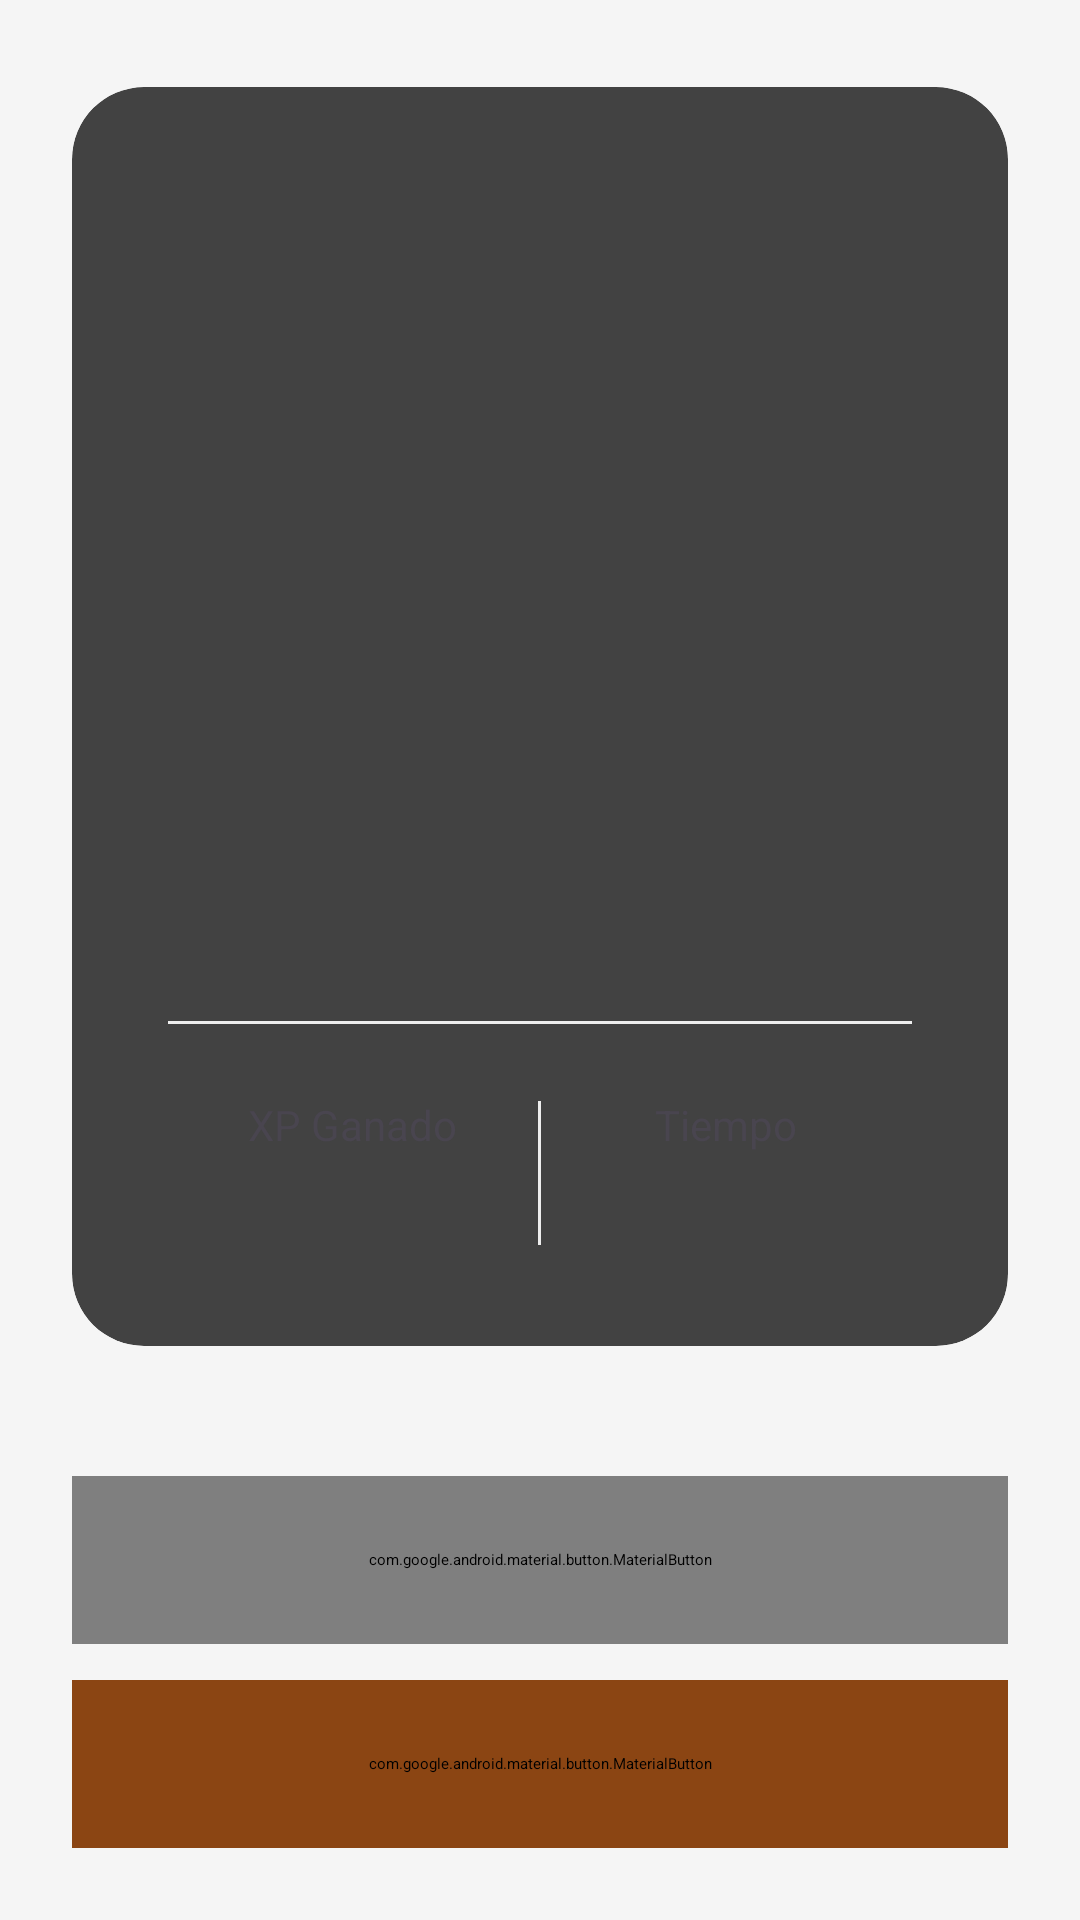

Reconstruct the res/layout file that produces this screen, plus the resources it refers to.
<!-- AndroidManifest.xml: application theme Theme.EquusApp -->
<!-- res/layout/activity_quiz_result.xml -->
<?xml version="1.0" encoding="utf-8"?>
<androidx.constraintlayout.widget.ConstraintLayout xmlns:android="http://schemas.android.com/apk/res/android"
    xmlns:app="http://schemas.android.com/apk/res-auto"
    xmlns:tools="http://schemas.android.com/tools"
    android:layout_width="match_parent"
    android:layout_height="match_parent"
    android:background="@color/background_light"
    tools:context=".ui.quiz.QuizResultActivity">

    
    <View
        android:id="@+id/celebrationOverlay"
        android:layout_width="match_parent"
        android:layout_height="match_parent"
        android:alpha="0"
        android:background="@color/gold"
        android:visibility="gone" />

    
    <androidx.cardview.widget.CardView
        android:id="@+id/resultCard"
        android:layout_width="0dp"
        android:layout_height="wrap_content"
        android:layout_marginHorizontal="24dp"
        app:cardCornerRadius="24dp"
        app:cardElevation="8dp"
        app:layout_constraintBottom_toTopOf="@id/btnContinue"
        app:layout_constraintEnd_toEndOf="parent"
        app:layout_constraintStart_toStartOf="parent"
        app:layout_constraintTop_toTopOf="parent"
        app:layout_constraintVertical_bias="0.4">

        <LinearLayout
            android:layout_width="match_parent"
            android:layout_height="wrap_content"
            android:gravity="center"
            android:orientation="vertical"
            android:padding="32dp">

            
            <ImageView
                android:id="@+id/ivResultIcon"
                android:layout_width="100dp"
                android:layout_height="100dp"
                android:src="@drawable/ic_trophy"
                app:tint="@color/gold" />

            
            <TextView
                android:id="@+id/tvResultTitle"
                android:layout_width="wrap_content"
                android:layout_height="wrap_content"
                android:layout_marginTop="16dp"
                android:textColor="@color/primary_brown"
                android:textSize="28sp"
                android:textStyle="bold"
                tools:text="¡Excelente!" />

            
            <TextView
                android:id="@+id/tvScore"
                android:layout_width="wrap_content"
                android:layout_height="wrap_content"
                android:layout_marginTop="8dp"
                android:textColor="@color/text_secondary"
                android:textSize="48sp"
                android:textStyle="bold"
                tools:text="100%" />

            
            <TextView
                android:id="@+id/tvCorrectAnswers"
                android:layout_width="wrap_content"
                android:layout_height="wrap_content"
                android:layout_marginTop="8dp"
                android:textColor="@color/text_secondary"
                android:textSize="16sp"
                tools:text="10 de 10 respuestas correctas" />

            
            <View
                android:layout_width="match_parent"
                android:layout_height="1dp"
                android:layout_marginVertical="24dp"
                android:background="@color/divider" />

            
            <LinearLayout
                android:layout_width="match_parent"
                android:layout_height="wrap_content"
                android:gravity="center"
                android:orientation="horizontal">

                <LinearLayout
                    android:layout_width="0dp"
                    android:layout_height="wrap_content"
                    android:layout_weight="1"
                    android:gravity="center"
                    android:orientation="vertical">

                    <TextView
                        android:layout_width="wrap_content"
                        android:layout_height="wrap_content"
                        android:text="XP Ganado"
                        android:textColor="@color/text_secondary"
                        android:textSize="14sp" />

                    <TextView
                        android:id="@+id/tvXpEarned"
                        android:layout_width="wrap_content"
                        android:layout_height="wrap_content"
                        android:textColor="@color/gold"
                        android:textSize="24sp"
                        android:textStyle="bold"
                        tools:text="+30 XP" />
                </LinearLayout>

                <View
                    android:layout_width="1dp"
                    android:layout_height="48dp"
                    android:background="@color/divider" />

                <LinearLayout
                    android:layout_width="0dp"
                    android:layout_height="wrap_content"
                    android:layout_weight="1"
                    android:gravity="center"
                    android:orientation="vertical">

                    <TextView
                        android:layout_width="wrap_content"
                        android:layout_height="wrap_content"
                        android:text="Tiempo"
                        android:textColor="@color/text_secondary"
                        android:textSize="14sp" />

                    <TextView
                        android:id="@+id/tvTimeSpent"
                        android:layout_width="wrap_content"
                        android:layout_height="wrap_content"
                        android:textColor="@color/info_blue"
                        android:textSize="24sp"
                        android:textStyle="bold"
                        tools:text="2:45" />
                </LinearLayout>

            </LinearLayout>

            
            <LinearLayout
                android:id="@+id/levelUpContainer"
                android:layout_width="match_parent"
                android:layout_height="wrap_content"
                android:layout_marginTop="20dp"
                android:background="@drawable/bg_level_up"
                android:gravity="center"
                android:orientation="horizontal"
                android:padding="12dp"
                android:visibility="gone"
                tools:visibility="visible">

                <TextView
                    android:layout_width="wrap_content"
                    android:layout_height="wrap_content"
                    android:text="🎉 "
                    android:textSize="20sp" />

                <TextView
                    android:id="@+id/tvLevelUp"
                    android:layout_width="wrap_content"
                    android:layout_height="wrap_content"
                    android:textColor="@color/white"
                    android:textSize="16sp"
                    android:textStyle="bold"
                    tools:text="¡Subiste a Aprendiz!" />

                <TextView
                    android:layout_width="wrap_content"
                    android:layout_height="wrap_content"
                    android:text=" 🎉"
                    android:textSize="20sp" />
            </LinearLayout>

        </LinearLayout>
    </androidx.cardview.widget.CardView>

    
    <LinearLayout
        android:id="@+id/btnContinue"
        android:layout_width="0dp"
        android:layout_height="wrap_content"
        android:layout_marginHorizontal="24dp"
        android:layout_marginBottom="24dp"
        android:orientation="vertical"
        app:layout_constraintBottom_toBottomOf="parent"
        app:layout_constraintEnd_toEndOf="parent"
        app:layout_constraintStart_toStartOf="parent">

        <com.google.android.material.button.MaterialButton
            android:id="@+id/btnViewAnswers"
            style="@style/Widget.MaterialComponents.Button.OutlinedButton"
            android:layout_width="match_parent"
            android:layout_height="56dp"
            android:layout_marginBottom="12dp"
            android:text="Ver Respuestas"
            android:textColor="@color/primary_brown"
            app:strokeColor="@color/primary_brown" />

        <com.google.android.material.button.MaterialButton
            android:id="@+id/btnBackToMenu"
            android:layout_width="match_parent"
            android:layout_height="56dp"
            android:backgroundTint="@color/primary_brown"
            android:text="Volver al Menú"
            android:textColor="@color/white" />

    </LinearLayout>

</androidx.constraintlayout.widget.ConstraintLayout>
<!-- resources referenced by this layout -->
<resources>
  <color name="background_light">#F5F5F5</color>
  <color name="divider">#EEEEEE</color>
  <color name="gold">#FFD700</color>
  <color name="info_blue">#005AC1</color>
  <color name="primary_brown">#8B4513</color>
  <color name="text_secondary">#49454F</color>
  <color name="white">#FFFFFFFF</color>
  <!-- drawable bg_level_up (drawable) -->
  <?xml version="1.0" encoding="utf-8"?>
  <shape xmlns:android="http://schemas.android.com/apk/res/android"
      android:shape="rectangle">
      <gradient
          android:startColor="@color/gold"
          android:endColor="@color/warning_orange"
          android:angle="45" />
      <corners android:radius="12dp" />
  </shape>
  <color name="warning_orange">#7D5800</color>
</resources>
